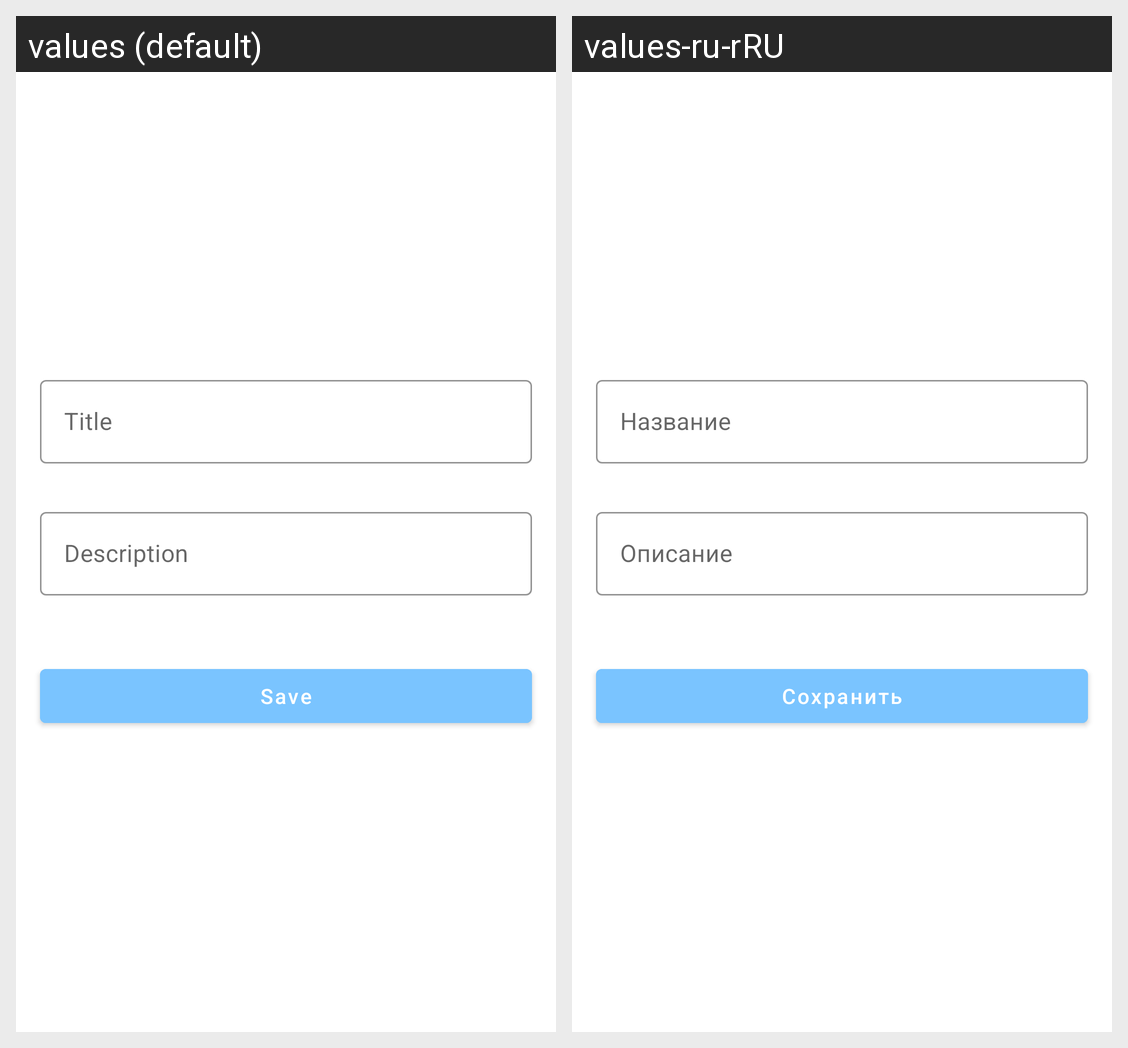

For this localized Android screen grid, give each drawn string resource with its value in every locale shown.
Android screen res/layout/fragment_new_place.xml rendered under 2 locales, left to right: values (default), values-ru-rRU. Device: Nexus 5 (rendered at 1080×1920; each locale shown at half size, 540×960, under a caption strip naming it); theme Theme.MarkersYandexMap.
Strings drawn on this screen, with the default value and each locale's value (text and hints the layout hard-codes, and strings that could not be matched under every locale, appear in the picture but are not listed):

title
  values: Title
  values-ru-rRU: Название

description
  values: Description
  values-ru-rRU: Описание

save
  values: Save
  values-ru-rRU: Сохранить
